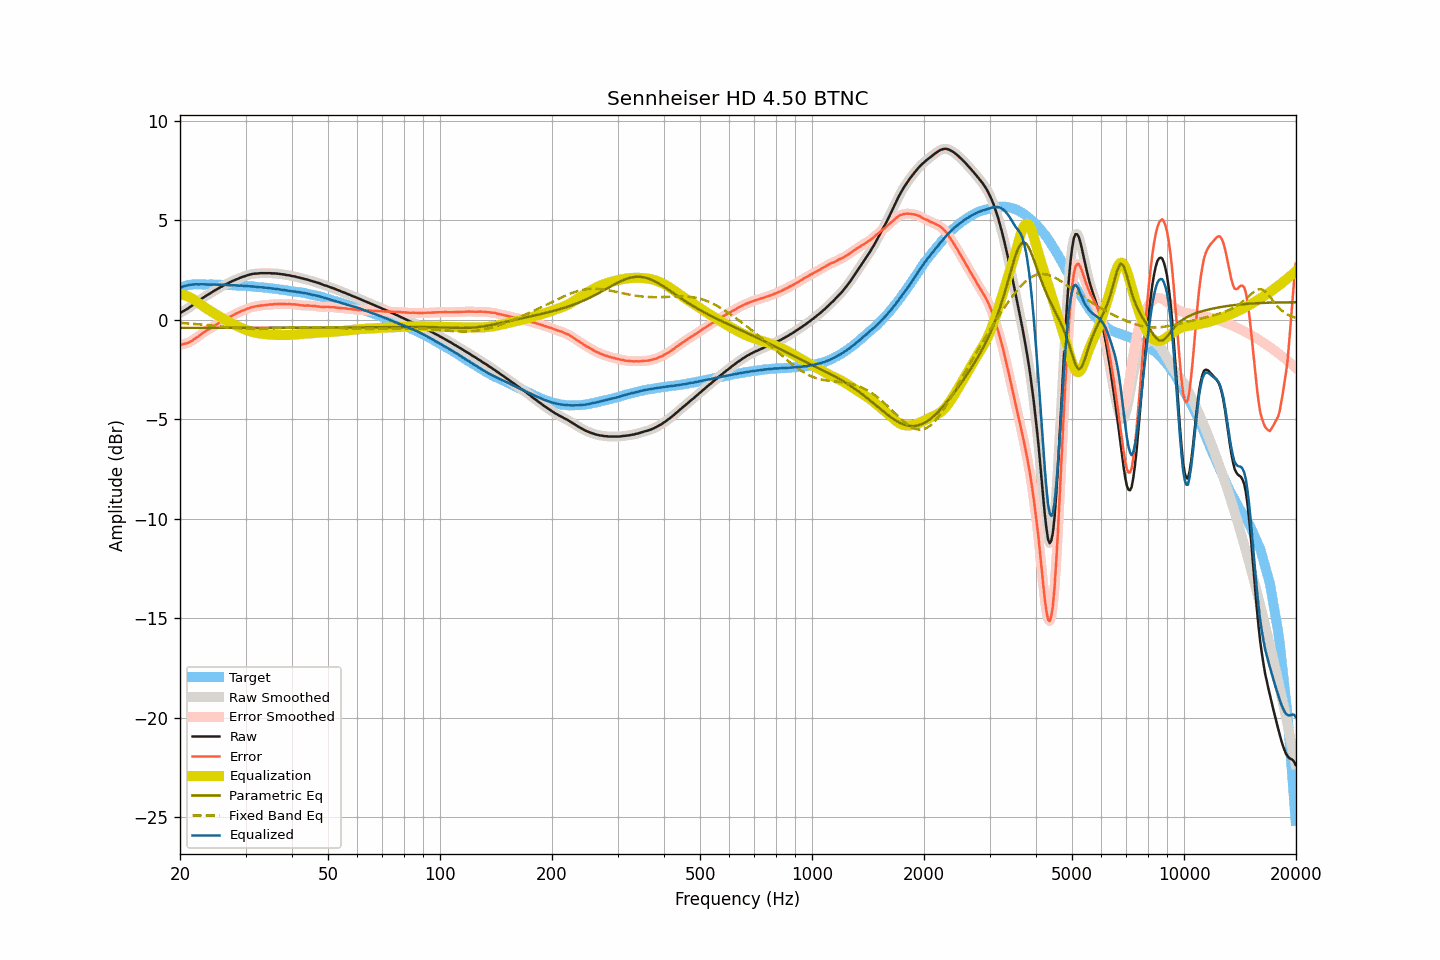

The data file committed next to this chart (first rows):
frequency, raw, smoothed, error, error_smoothed, equalization, parametric_eq, fixed_band_eq, equalized_raw, equalized_smoothed, target
20.00, 0.32, 0.32, -1.28, -1.28, 1.28, -0.42, -0.17, 1.60, 1.60, 1.60
20.20, 0.37, 0.37, -1.26, -1.26, 1.26, -0.42, -0.18, 1.63, 1.63, 1.63
20.40, 0.42, 0.42, -1.24, -1.24, 1.24, -0.42, -0.18, 1.66, 1.66, 1.66
20.61, 0.47, 0.47, -1.21, -1.22, 1.22, -0.42, -0.19, 1.69, 1.69, 1.68
20.81, 0.51, 0.51, -1.20, -1.20, 1.19, -0.42, -0.19, 1.70, 1.71, 1.71
21.02, 0.56, 0.56, -1.18, -1.17, 1.16, -0.42, -0.20, 1.72, 1.72, 1.74
21.23, 0.62, 0.62, -1.13, -1.13, 1.12, -0.42, -0.20, 1.74, 1.74, 1.75
21.44, 0.67, 0.67, -1.09, -1.08, 1.08, -0.42, -0.21, 1.75, 1.75, 1.76
21.66, 0.73, 0.73, -1.04, -1.03, 1.03, -0.42, -0.21, 1.76, 1.77, 1.77
21.87, 0.79, 0.79, -0.97, -0.98, 0.98, -0.42, -0.22, 1.77, 1.77, 1.77
22.09, 0.85, 0.85, -0.92, -0.92, 0.93, -0.42, -0.23, 1.78, 1.77, 1.77
22.31, 0.90, 0.90, -0.87, -0.87, 0.87, -0.42, -0.23, 1.77, 1.77, 1.77
22.54, 0.96, 0.96, -0.81, -0.81, 0.81, -0.42, -0.24, 1.77, 1.77, 1.77
22.76, 1.02, 1.02, -0.75, -0.75, 0.75, -0.42, -0.25, 1.77, 1.77, 1.77
22.99, 1.08, 1.08, -0.68, -0.69, 0.69, -0.42, -0.26, 1.77, 1.77, 1.76
23.22, 1.13, 1.13, -0.63, -0.63, 0.64, -0.42, -0.26, 1.77, 1.77, 1.76
23.45, 1.18, 1.18, -0.58, -0.58, 0.58, -0.42, -0.27, 1.76, 1.77, 1.76
23.69, 1.23, 1.23, -0.53, -0.53, 0.53, -0.42, -0.28, 1.76, 1.76, 1.76
23.92, 1.28, 1.28, -0.48, -0.48, 0.48, -0.42, -0.29, 1.76, 1.76, 1.76
24.16, 1.33, 1.33, -0.44, -0.43, 0.43, -0.42, -0.29, 1.76, 1.76, 1.77
24.40, 1.38, 1.38, -0.39, -0.38, 0.38, -0.42, -0.30, 1.76, 1.76, 1.77
24.65, 1.43, 1.43, -0.33, -0.33, 0.33, -0.42, -0.31, 1.76, 1.76, 1.76
24.89, 1.48, 1.48, -0.27, -0.28, 0.28, -0.42, -0.32, 1.76, 1.76, 1.76
25.14, 1.52, 1.53, -0.23, -0.23, 0.23, -0.42, -0.33, 1.75, 1.75, 1.75
25.39, 1.57, 1.57, -0.18, -0.18, 0.18, -0.42, -0.34, 1.75, 1.75, 1.75
25.65, 1.62, 1.62, -0.13, -0.13, 0.13, -0.42, -0.34, 1.75, 1.75, 1.75
25.91, 1.66, 1.66, -0.08, -0.08, 0.08, -0.42, -0.35, 1.74, 1.75, 1.74
26.16, 1.71, 1.71, -0.03, -0.03, 0.04, -0.42, -0.36, 1.75, 1.75, 1.74
26.43, 1.75, 1.75, 0.01, 0.01, -0.01, -0.42, -0.37, 1.74, 1.74, 1.74
26.69, 1.79, 1.79, 0.05, 0.05, -0.05, -0.42, -0.38, 1.74, 1.74, 1.74
26.96, 1.83, 1.83, 0.09, 0.09, -0.10, -0.42, -0.38, 1.73, 1.73, 1.74
27.23, 1.87, 1.87, 0.13, 0.14, -0.14, -0.42, -0.39, 1.73, 1.73, 1.74
27.50, 1.91, 1.91, 0.18, 0.18, -0.18, -0.42, -0.40, 1.73, 1.73, 1.73
27.77, 1.95, 1.95, 0.23, 0.22, -0.22, -0.42, -0.41, 1.73, 1.73, 1.72
28.05, 1.98, 1.98, 0.26, 0.27, -0.26, -0.42, -0.42, 1.72, 1.72, 1.72
28.33, 2.02, 2.02, 0.31, 0.30, -0.30, -0.42, -0.42, 1.72, 1.71, 1.71
28.62, 2.05, 2.05, 0.34, 0.34, -0.34, -0.42, -0.43, 1.71, 1.71, 1.71
28.90, 2.08, 2.09, 0.37, 0.38, -0.38, -0.42, -0.43, 1.70, 1.71, 1.71
29.19, 2.12, 2.12, 0.43, 0.42, -0.42, -0.42, -0.44, 1.70, 1.70, 1.70
29.48, 2.15, 2.15, 0.45, 0.45, -0.45, -0.42, -0.45, 1.70, 1.70, 1.70
29.78, 2.17, 2.18, 0.48, 0.48, -0.48, -0.42, -0.45, 1.69, 1.69, 1.69
30.08, 2.20, 2.20, 0.51, 0.51, -0.52, -0.42, -0.45, 1.68, 1.68, 1.69
30.38, 2.23, 2.23, 0.55, 0.55, -0.55, -0.42, -0.46, 1.68, 1.68, 1.68
30.68, 2.25, 2.25, 0.57, 0.58, -0.58, -0.42, -0.46, 1.68, 1.68, 1.68
30.99, 2.27, 2.27, 0.61, 0.61, -0.60, -0.42, -0.46, 1.67, 1.67, 1.66
31.30, 2.29, 2.29, 0.63, 0.63, -0.62, -0.41, -0.47, 1.67, 1.66, 1.66
31.61, 2.30, 2.30, 0.64, 0.65, -0.64, -0.41, -0.47, 1.66, 1.66, 1.66
31.93, 2.31, 2.31, 0.66, 0.66, -0.66, -0.41, -0.47, 1.65, 1.65, 1.65
32.24, 2.31, 2.31, 0.68, 0.68, -0.68, -0.41, -0.47, 1.63, 1.64, 1.63
32.57, 2.32, 2.32, 0.69, 0.69, -0.69, -0.41, -0.47, 1.63, 1.63, 1.63
32.89, 2.33, 2.33, 0.70, 0.70, -0.70, -0.41, -0.47, 1.63, 1.63, 1.63
33.22, 2.33, 2.33, 0.71, 0.71, -0.71, -0.41, -0.47, 1.62, 1.62, 1.62
33.55, 2.33, 2.33, 0.72, 0.72, -0.72, -0.41, -0.47, 1.61, 1.61, 1.61
33.89, 2.33, 2.33, 0.73, 0.73, -0.73, -0.41, -0.46, 1.60, 1.60, 1.60
34.23, 2.33, 2.33, 0.73, 0.74, -0.74, -0.41, -0.46, 1.59, 1.59, 1.60
34.57, 2.33, 2.33, 0.75, 0.75, -0.75, -0.41, -0.46, 1.58, 1.58, 1.58
34.92, 2.33, 2.33, 0.76, 0.75, -0.75, -0.41, -0.46, 1.58, 1.57, 1.57
35.27, 2.32, 2.33, 0.75, 0.76, -0.76, -0.41, -0.45, 1.56, 1.56, 1.57
35.62, 2.32, 2.32, 0.77, 0.77, -0.77, -0.41, -0.45, 1.55, 1.56, 1.55
35.97, 2.32, 2.32, 0.78, 0.77, -0.77, -0.41, -0.44, 1.55, 1.55, 1.54
... 635 more rows
